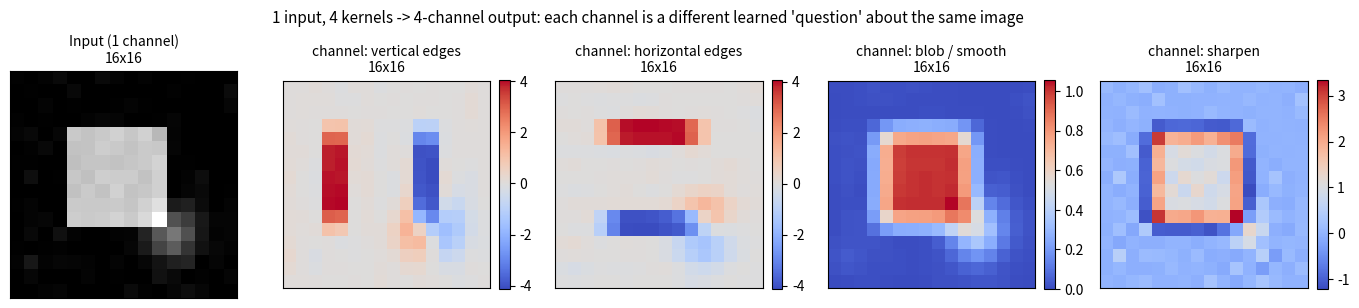

Write Python code to recreate this figure.
"""
Feature maps and channels, made visible.

One tiny input image, one conv layer with 4 different learned-looking
kernels (edge-vertical, edge-horizontal, blob, sharpen). Each kernel
produces its own output channel -- a "feature map" that lights up for
a different pattern in the same input. This is the picture behind
"a conv layer with C_out kernels produces a C_out-channel output."
"""
import numpy as np
import matplotlib.pyplot as plt

np.random.seed(42)

# ---- Tiny synthetic 16x16 input: a bright square + a soft blob ----
n = 16
img = np.zeros((n, n))
img[4:11, 4:11] = 1.0                                   # a hard-edged square
yy, xx = np.mgrid[0:n, 0:n]
img += 0.6 * np.exp(-((yy - 11) ** 2 + (xx - 11) ** 2) / 3.0)  # soft blob overlapping the corner
img += 0.03 * np.random.randn(n, n)                     # tiny sensor noise
img = np.clip(img, 0, None)

# ---- Four hand-picked 3x3 kernels -- stand-ins for four LEARNED filters ----
kernels = {
    "vertical edges": np.array([[-1, 0, 1],
                                 [-2, 0, 2],
                                 [-1, 0, 1]], dtype=float),   # Sobel-x: fires on left-right transitions
    "horizontal edges": np.array([[-1, -2, -1],
                                   [0, 0, 0],
                                   [1, 2, 1]], dtype=float),  # Sobel-y: fires on top-bottom transitions
    "blob / smooth": np.array([[1, 2, 1],
                                [2, 4, 2],
                                [1, 2, 1]], dtype=float) / 16.0,  # low-pass: fires on smooth bright regions
    "sharpen": np.array([[0, -1, 0],
                          [-1, 5, -1],
                          [0, -1, 0]], dtype=float),          # high-pass: fires on local contrast
}


def conv2d_same(image, kernel):
    """Stride-1, same-padding cross-correlation (today's formula, p=(k-1)/2)."""
    k = kernel.shape[0]
    p = (k - 1) // 2
    padded = np.pad(image, p, mode="constant", constant_values=0.0)
    out = np.zeros_like(image)
    for i in range(image.shape[0]):
        for j in range(image.shape[1]):
            patch = padded[i:i + k, j:j + k]
            out[i, j] = np.sum(patch * kernel)
    return out

feature_maps = {name: conv2d_same(img, k) for name, k in kernels.items()}

fig, axes = plt.subplots(1, 5, figsize=(17, 3.6))

axes[0].imshow(img, cmap="gray")
axes[0].set_title(f"Input (1 channel)\n{img.shape[0]}x{img.shape[1]}", fontsize=10)
axes[0].set_xticks([]); axes[0].set_yticks([])

for ax, (name, fmap) in zip(axes[1:], feature_maps.items()):
    im = ax.imshow(fmap, cmap="coolwarm")
    ax.set_title(f"channel: {name}\n{fmap.shape[0]}x{fmap.shape[1]}", fontsize=10)
    ax.set_xticks([]); ax.set_yticks([])
    fig.colorbar(im, ax=ax, fraction=0.046, pad=0.04)

fig.suptitle("1 input, 4 kernels -> 4-channel output: each channel is a different learned 'question' about the same image",
             fontsize=11)
plt.savefig("graph_DAY_35.png", dpi=120, bbox_inches="tight")
